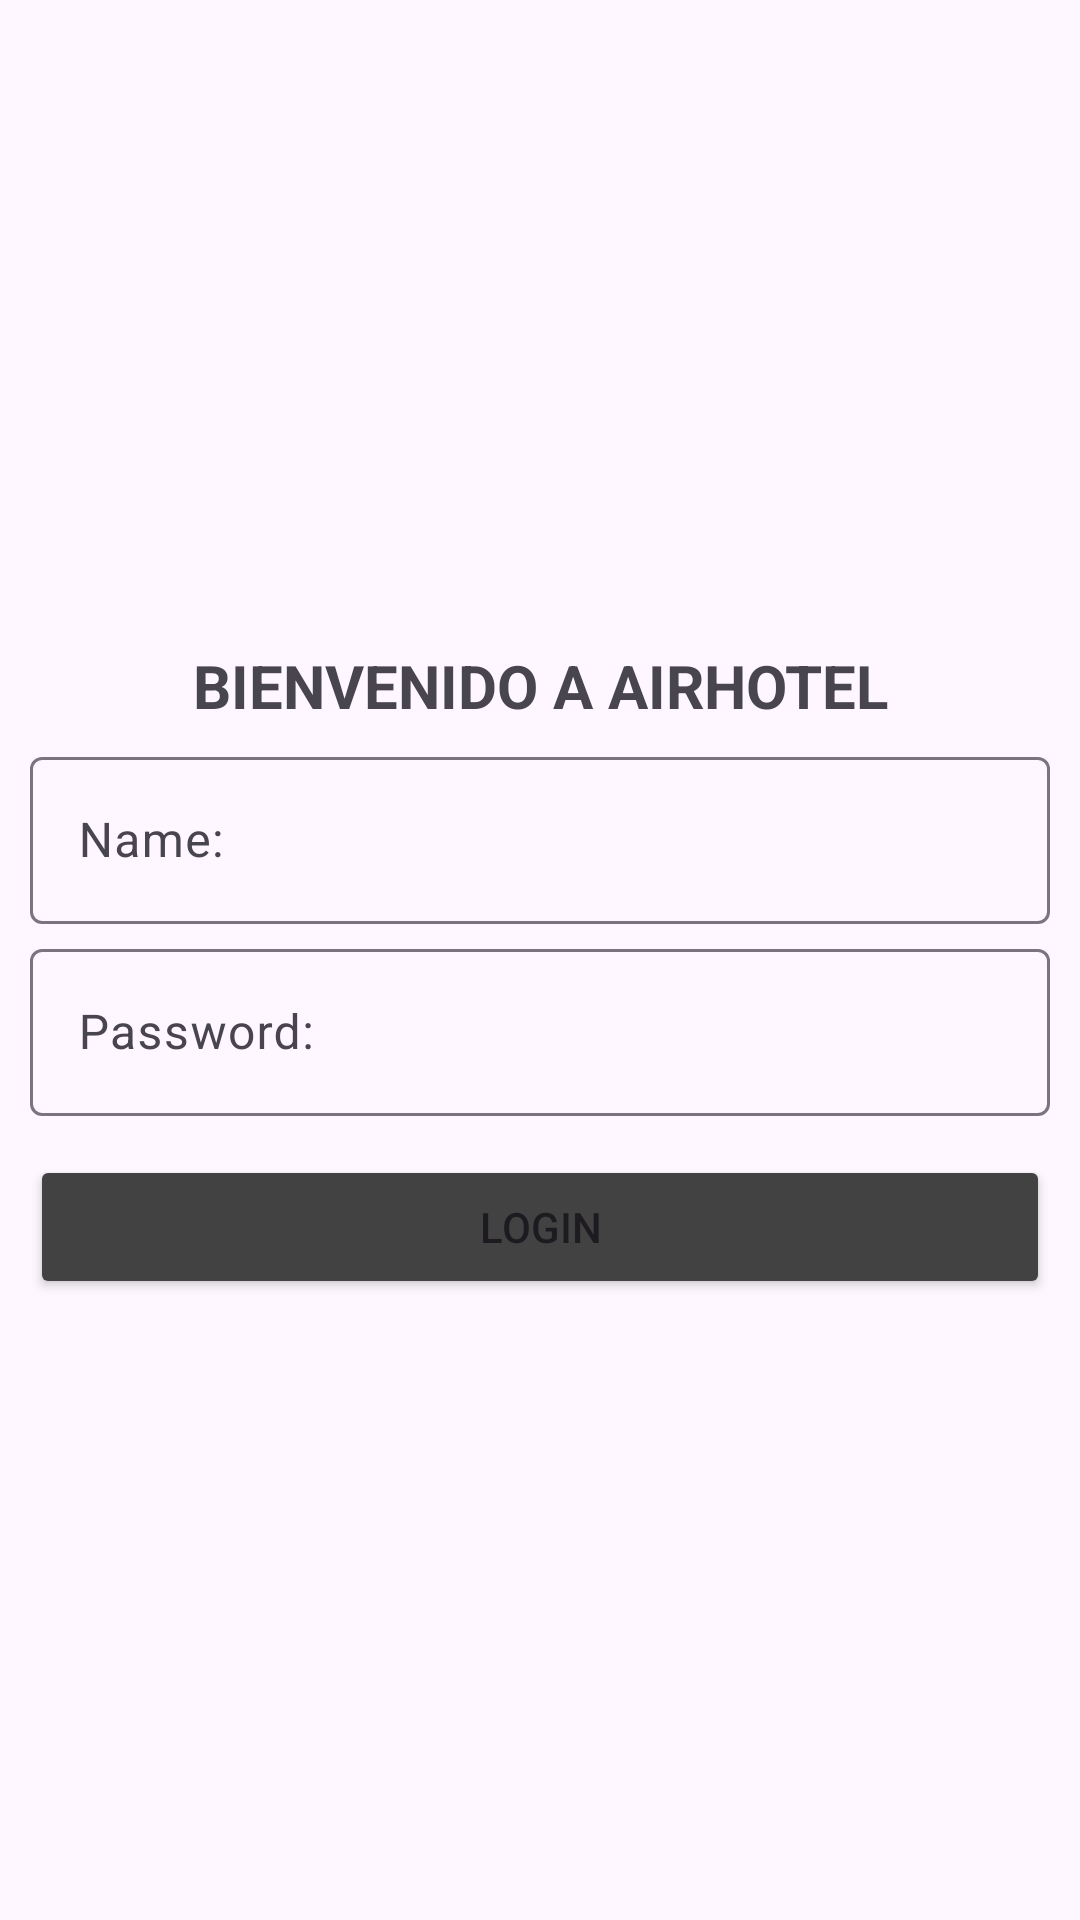

Layout XML and referenced resources for this Android screen:
<!-- AndroidManifest.xml: activity theme Theme.P3_RetrofitWeb -->
<!-- res/layout/activity_main.xml -->
<?xml version="1.0" encoding="utf-8"?>
<LinearLayout xmlns:android="http://schemas.android.com/apk/res/android"
    xmlns:app="http://schemas.android.com/apk/res-auto"
    xmlns:tools="http://schemas.android.com/tools"
    android:id="@+id/main"
    android:layout_width="match_parent"
    android:layout_height="match_parent"
    android:orientation="vertical"
    tools:context=".MainActivity">

    <Space
        android:layout_width="match_parent"
        android:layout_height="215dp" />

    <TextView
        android:id="@+id/textView3"
        android:layout_width="match_parent"
        android:layout_height="wrap_content"
        android:layout_marginBottom="5dp"
        android:gravity="center"
        android:text="@string/bienvenido"
        android:textSize="20sp"
        android:textStyle="bold" />

    <com.google.android.material.textfield.TextInputLayout
        android:id="@+id/txtInputLayout1"
        android:layout_width="match_parent"
        android:layout_height="wrap_content"
        android:layout_marginStart="10dp"
        android:layout_marginEnd="10dp">

        <com.google.android.material.textfield.TextInputEditText
            android:id="@+id/et_name"
            android:layout_width="match_parent"
            android:layout_height="wrap_content"
            android:hint="@string/name" />
    </com.google.android.material.textfield.TextInputLayout>

    <com.google.android.material.textfield.TextInputLayout
        android:id="@+id/txtInputLayout2"
        android:layout_width="match_parent"
        android:layout_height="wrap_content"
        android:layout_marginStart="10dp"
        android:layout_marginTop="3dp"
        android:layout_marginEnd="10dp">

        <com.google.android.material.textfield.TextInputEditText
            android:id="@+id/et_pass"
            android:layout_width="match_parent"
            android:layout_height="wrap_content"
            android:inputType="textPassword"
            android:hint="@string/password" />
    </com.google.android.material.textfield.TextInputLayout>

    <Space
        android:layout_width="match_parent"
        android:layout_height="13dp" />

    <Button
        android:id="@+id/btn_login"
        android:layout_width="match_parent"
        android:layout_height="wrap_content"
        android:layout_marginStart="10dp"
        android:layout_marginEnd="10dp"
        android:backgroundTint="@color/cardview_dark_background"
        android:text="@string/login" />

</LinearLayout>
<!-- resources referenced by this layout -->
<resources>
  <string name="bienvenido">BIENVENIDO A AIRHOTEL</string>
  <string name="login">Login</string>
  <string name="name">Name:</string>
  <string name="password">Password:</string>
  <style name="Theme.P3_RetrofitWeb" parent="android:Theme.Material.Light.NoActionBar" />
</resources>
